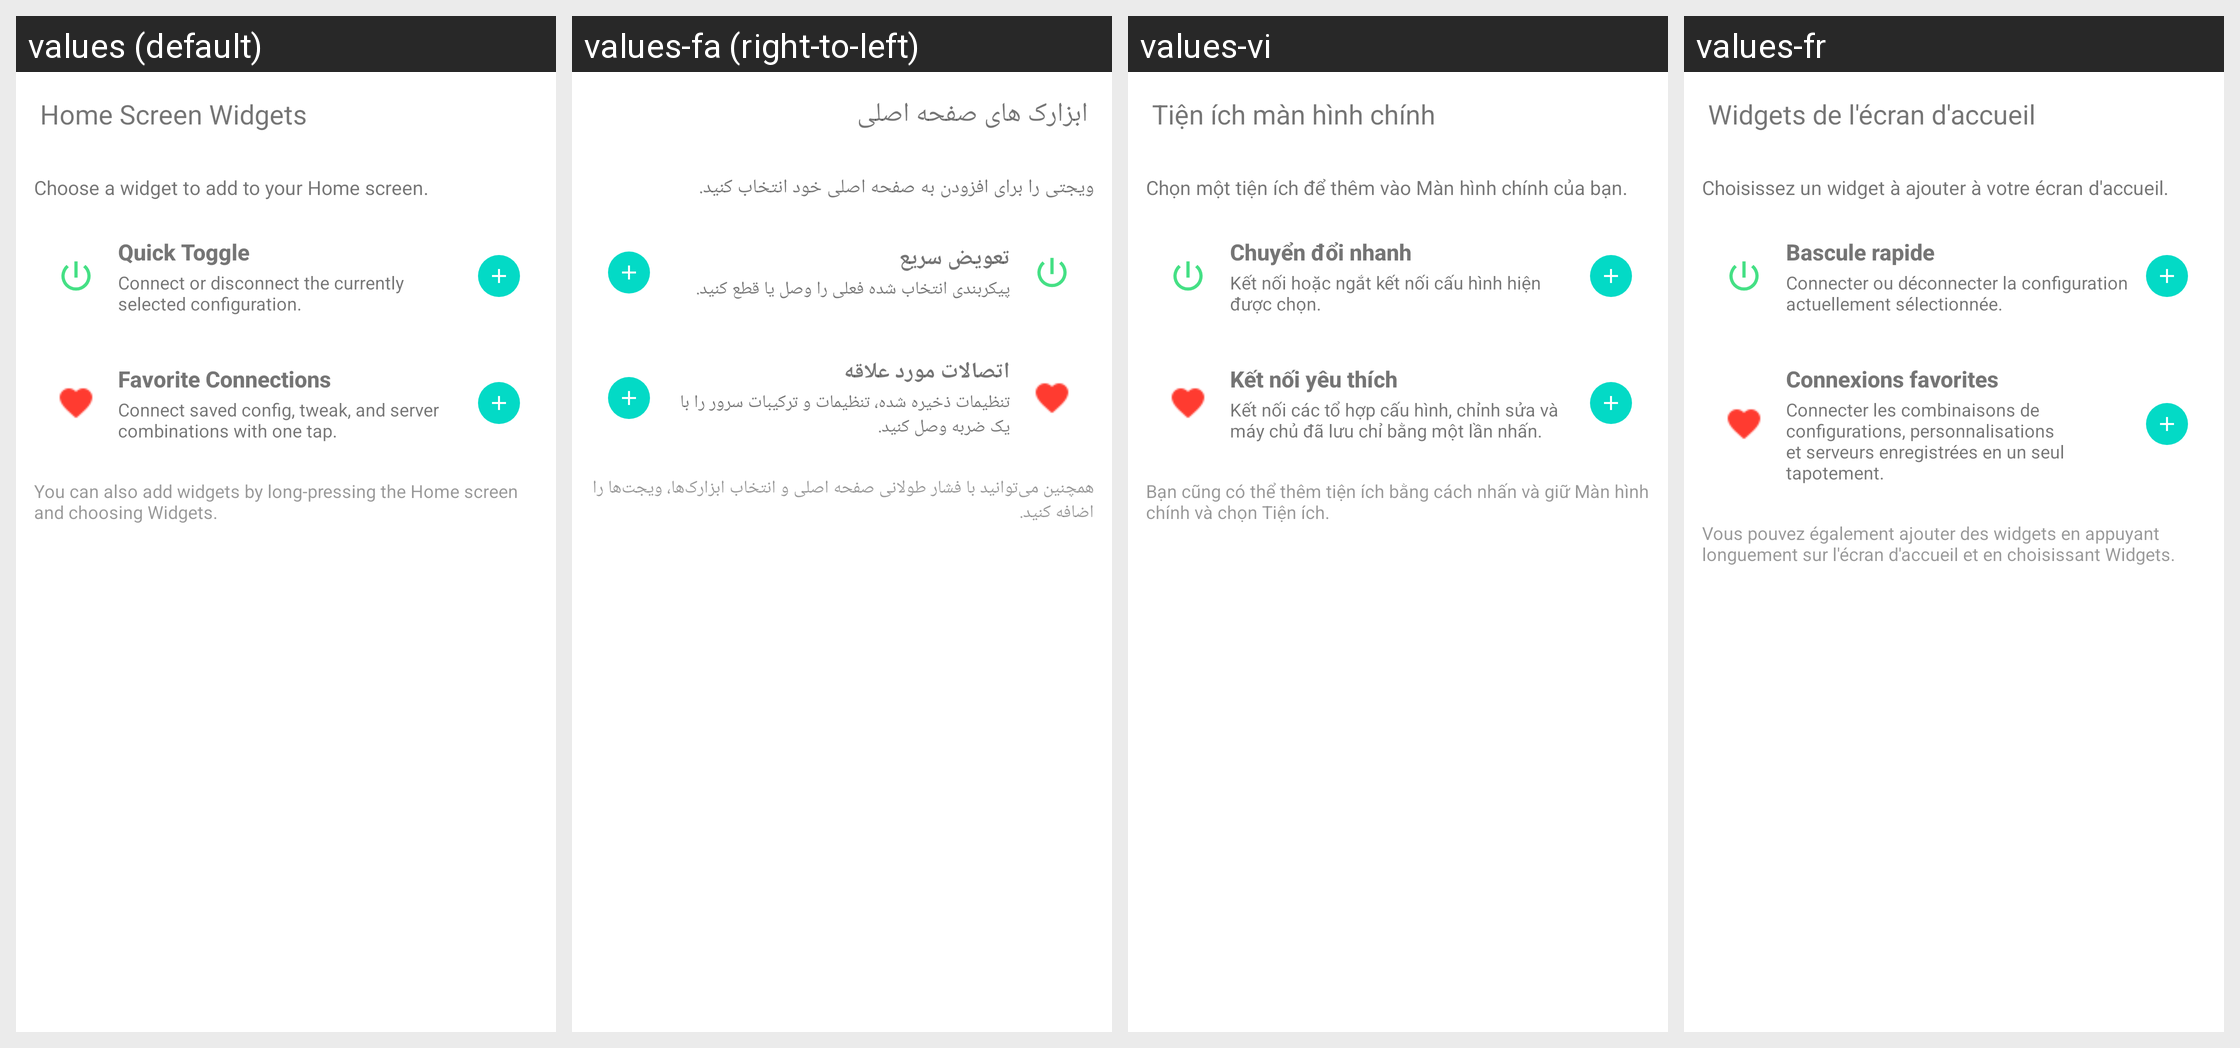

Here is an Android app screen in its default locale and in the app's own translations. Write out the translated-string differences for the strings that appear on this screen.
Android screen res/layout/dialog_widget_manager.xml rendered under 4 locales, left to right: values (default), values-fa (right-to-left), values-vi, values-fr. Device: Nexus 5 (rendered at 1080×1920; each locale shown at half size, 540×960, under a caption strip naming it); theme Theme.MaterialComponents.DayNight.NoActionBar.
Other locales in the repository, not shown: values-am, values-ar, values-de, values-es, values-in, values-ms, values-pt-rBR, values-ru, values-tg, values-tr, values-uz.
Strings drawn on this screen, with the default value and each locale's value (text and hints the layout hard-codes, and strings that could not be matched under every locale, appear in the picture but are not listed):

widget_manager_title
  values: Home Screen Widgets
  values-fa: ابزارک های صفحه اصلی
  values-vi: Tiện ích màn hình chính
  values-fr: Widgets de l'écran d'accueil

widget_manager_message
  values: Choose a widget to add to your Home screen.
  values-fa: ویجتی را برای افزودن به صفحه اصلی خود انتخاب کنید.
  values-vi: Chọn một tiện ích để thêm vào Màn hình chính của bạn.
  values-fr: Choisissez un widget à ajouter à votre écran d'accueil.

widget_quick_toggle_title
  values: Quick Toggle
  values-fa: تعویض سریع
  values-vi: Chuyển đổi nhanh
  values-fr: Bascule rapide

widget_quick_toggle_summary
  values: Connect or disconnect the currently selected configuration.
  values-fa: پیکربندی انتخاب شده فعلی را وصل یا قطع کنید.
  values-vi: Kết nối hoặc ngắt kết nối cấu hình hiện được chọn.
  values-fr: Connecter ou déconnecter la configuration actuellement sélectionnée.

widget_favorites_title
  values: Favorite Connections
  values-fa: اتصالات مورد علاقه
  values-vi: Kết nối yêu thích
  values-fr: Connexions favorites

widget_favorites_summary
  values: Connect saved config, tweak, and server combinations with one tap.
  values-fa: تنظیمات ذخیره شده، تنظیمات و ترکیبات سرور را با یک ضربه وصل کنید.
  values-vi: Kết nối các tổ hợp cấu hình, chỉnh sửa và máy chủ đã lưu chỉ bằng một lần nhấn.
  values-fr: Connecter les combinaisons de configurations, personnalisations et serveurs enregistrées en un seul tapotement.

widget_manager_fallback
  values: You can also add widgets by long-pressing the Home screen and choosing Widgets.
  values-fa: همچنین می‌توانید با فشار طولانی صفحه اصلی و انتخاب ابزارک‌ها، ویجت‌ها را اضافه کنید.
  values-vi: Bạn cũng có thể thêm tiện ích bằng cách nhấn và giữ Màn hình chính và chọn Tiện ích.
  values-fr: Vous pouvez également ajouter des widgets en appuyant longuement sur l'écran d'accueil et en choisissant Widgets.
